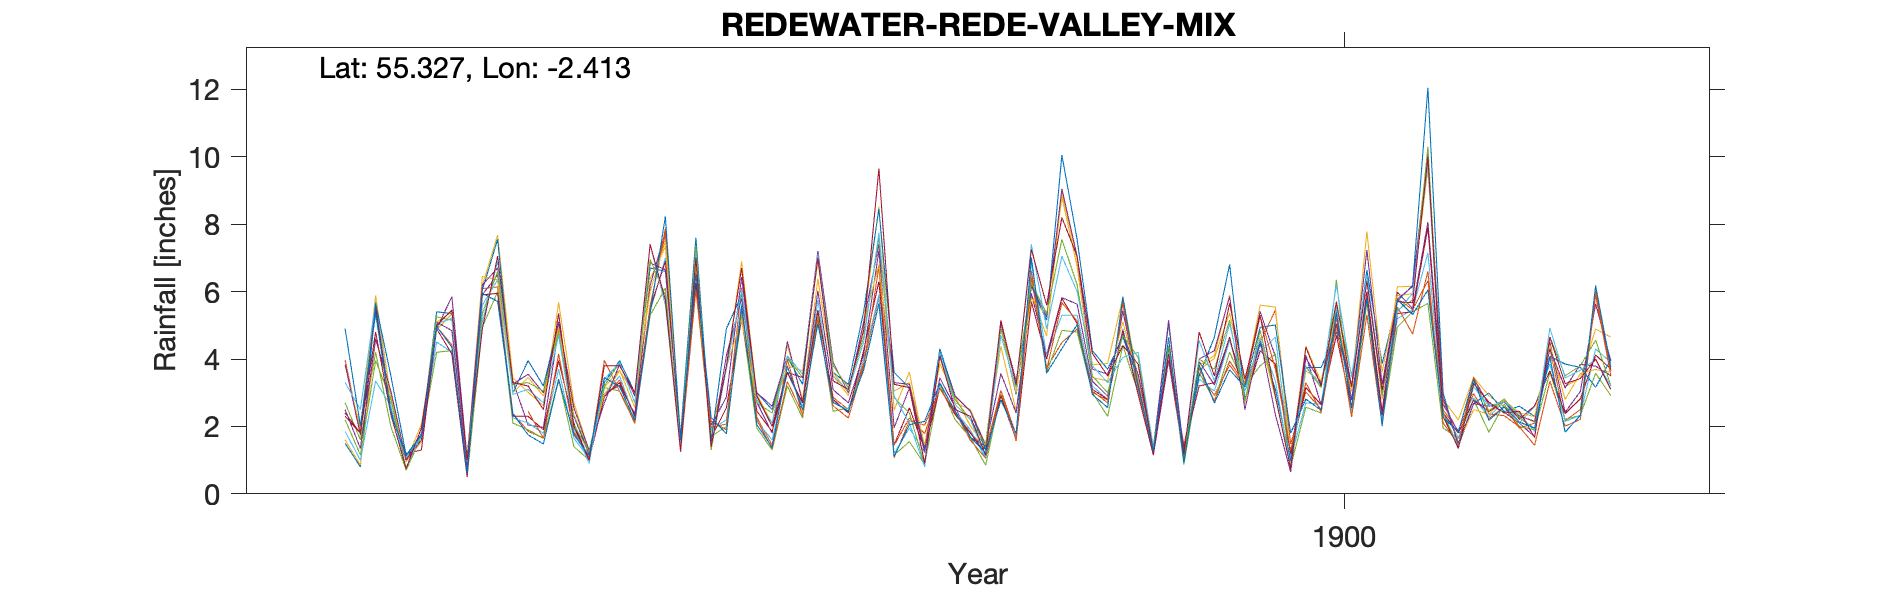

The table this chart was drawn from, first rows:
REDE VALLEY A CATCLEUGH LODGE, , , , , , , , , , , , , , , , , , , , 
Grid ref, NT739037, Long, -2.413, Lat, 55.33, Elevation, 1020, ft, , , , , , , , , , , , 
Station no, RR7541, , , , , , , , , , , , , , , , , , , 
, 1890, 1891, 1892, 1893, 1894, 1895, 1896, 1897, 1898, 1899, 1900, 1901, 1902, 1903, 1904, 1905, 1906, 1907, 1908, 1909
January, , , , , , 4.9, 1.75, 2.27, 1.11, 5.02, 4.94, 2.26, , , , , , , , 
February, , , , , , 2.02, 1.48, 1.78, 2.05, 2.95, 5.01, 1.85, , , , , , , , 
March, , , , , , 5.35, 3.4, 5.58, 2.15, 2.56, 1.8, 3.39, , , , , , , , 
April, , , , , , 2.38, 1.75, 2.05, 3.28, 5.85, 2.81, 2.18, , , , , , , , 
May, , , , , , 1.13, 1.14, 1.38, 2.45, 3.2, 2.48, 2.58, , , , , , , , 
June, , , , , , 1.74, 3.45, 3.78, 1.68, 1.27, 5.37, 2.13, , , , , , , , 
July, , , , , , 4.97, 3.18, 2.49, 1.22, 4.64, 2.57, 1.95, , , , , , , , 
August, , , , , , 4.35, 2.18, 5.05, 2.78, 0.93, 5.8, 4.05, , , , , , , , 
September, , , , , , 0.6, 5.36, 2.72, 1.79, 3.83, 2.01, 1.83, , , , , , , , 
October, , , , , , 5.95, 8.23, 2.45, 7.01, 2.69, 5.76, 2.33, , , , , , , , 
November, , , , , , 5.71, 1.59, 3.67, 3.58, 3.68, 5.32, 6.18, , , , , , , , 
December, , , , , , 2.38, 6.53, 5.65, 4.31, 3.18, 6.05, 3.75, , , , , , , , 
Total, , , , , , 41.48, 40.04, 38.87, 33.41, 39.8, 49.92, 34.48, , , , , , , , 
